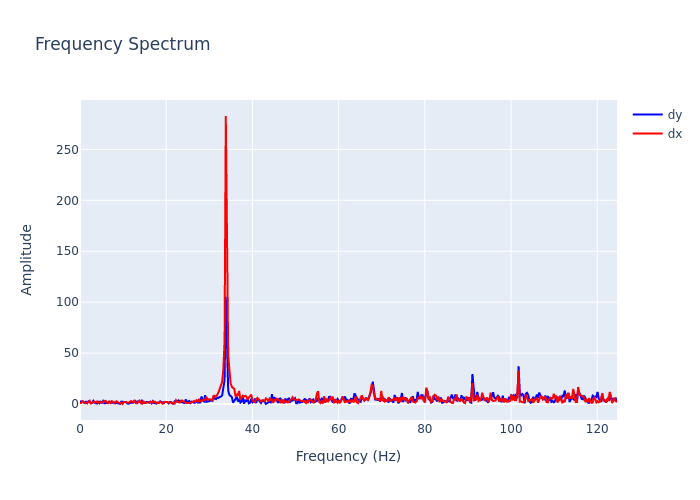

Source data for this figure (header and first rows):
, frequency, dx, dy
0, 0.0, 0.8337, 3.124
1, 0.2818, 1.021, 1.89
2, 0.5637, 3.411, 2.582
3, 0.8455, 1.471, 1.723
4, 1.127, 1.391, 0.9837
5, 1.409, 0.6948, 2.177
6, 1.691, 1.253, 0.8875
7, 1.973, 1.963, 2.638
8, 2.255, 3.196, 1.509
9, 2.537, 0.4563, 1.048
10, 2.818, 0.9962, 1.165
11, 3.1, 1.358, 3.055
12, 3.382, 2.403, 1.186
13, 3.664, 1.208, 1.108
14, 3.946, 2.503, 0.4129
15, 4.228, 1.128, 2.03
16, 4.51, 2.225, 0.6299
17, 4.791, 1.555, 2.173
18, 5.073, 1.376, 1.15
19, 5.355, 1.779, 2.957
20, 5.637, 2.974, 0.6984
21, 5.919, 3.151, 0.7678
22, 6.201, 1.588, 1.365
23, 6.483, 0.7083, 1.088
24, 6.764, 2.297, 2.261
25, 7.046, 1.065, 1.286
26, 7.328, 2.861, 0.99
27, 7.61, 2.315, 1.176
28, 7.892, 0.9169, 1.671
29, 8.174, 1.915, 0.5954
30, 8.455, 2.649, 1.031
31, 8.737, 1.436, 0.772
32, 9.019, 1.384, 0.1787
33, 9.301, 0.5054, 0.227
34, 9.583, 1.343, 2.371
35, 9.865, 0.01423, 1.923
36, 10.15, 2.128, 1.953
37, 10.43, 1.901, 1.926
38, 10.71, 1.767, 1.93
39, 10.99, 1.796, 0.5018
40, 11.27, 1.206, 0.1801
41, 11.56, 2.053, 1.072
42, 11.84, 2.953, 1.189
43, 12.12, 2.269, 0.6381
44, 12.4, 1.762, 1.37
45, 12.68, 3.653, 3.63
46, 12.97, 0.7977, 1.522
47, 13.25, 0.5978, 2.448
48, 13.53, 2.658, 2.6
49, 13.81, 3.377, 2.536
50, 14.09, 1.584, 1.212
51, 14.37, 0.3277, 3.2
52, 14.66, 3.095, 1.179
53, 14.94, 1.197, 0.9972
54, 15.22, 1.069, 1.524
55, 15.5, 1.254, 2.084
56, 15.78, 0.9545, 2.034
57, 16.07, 1.243, 1.237
58, 16.35, 2.067, 2.291
59, 16.63, 1.151, 0.714
... 383 more rows
